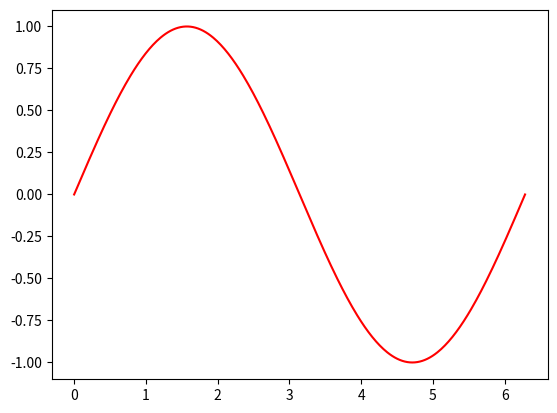

Recreate this plot in Python.
import numpy as np
import matplotlib.pyplot as plt

x = np.linspace(0., 2*np.pi, 361)
y = np.sin(x)

plt.plot(x, y, color='r')
plt.show()
